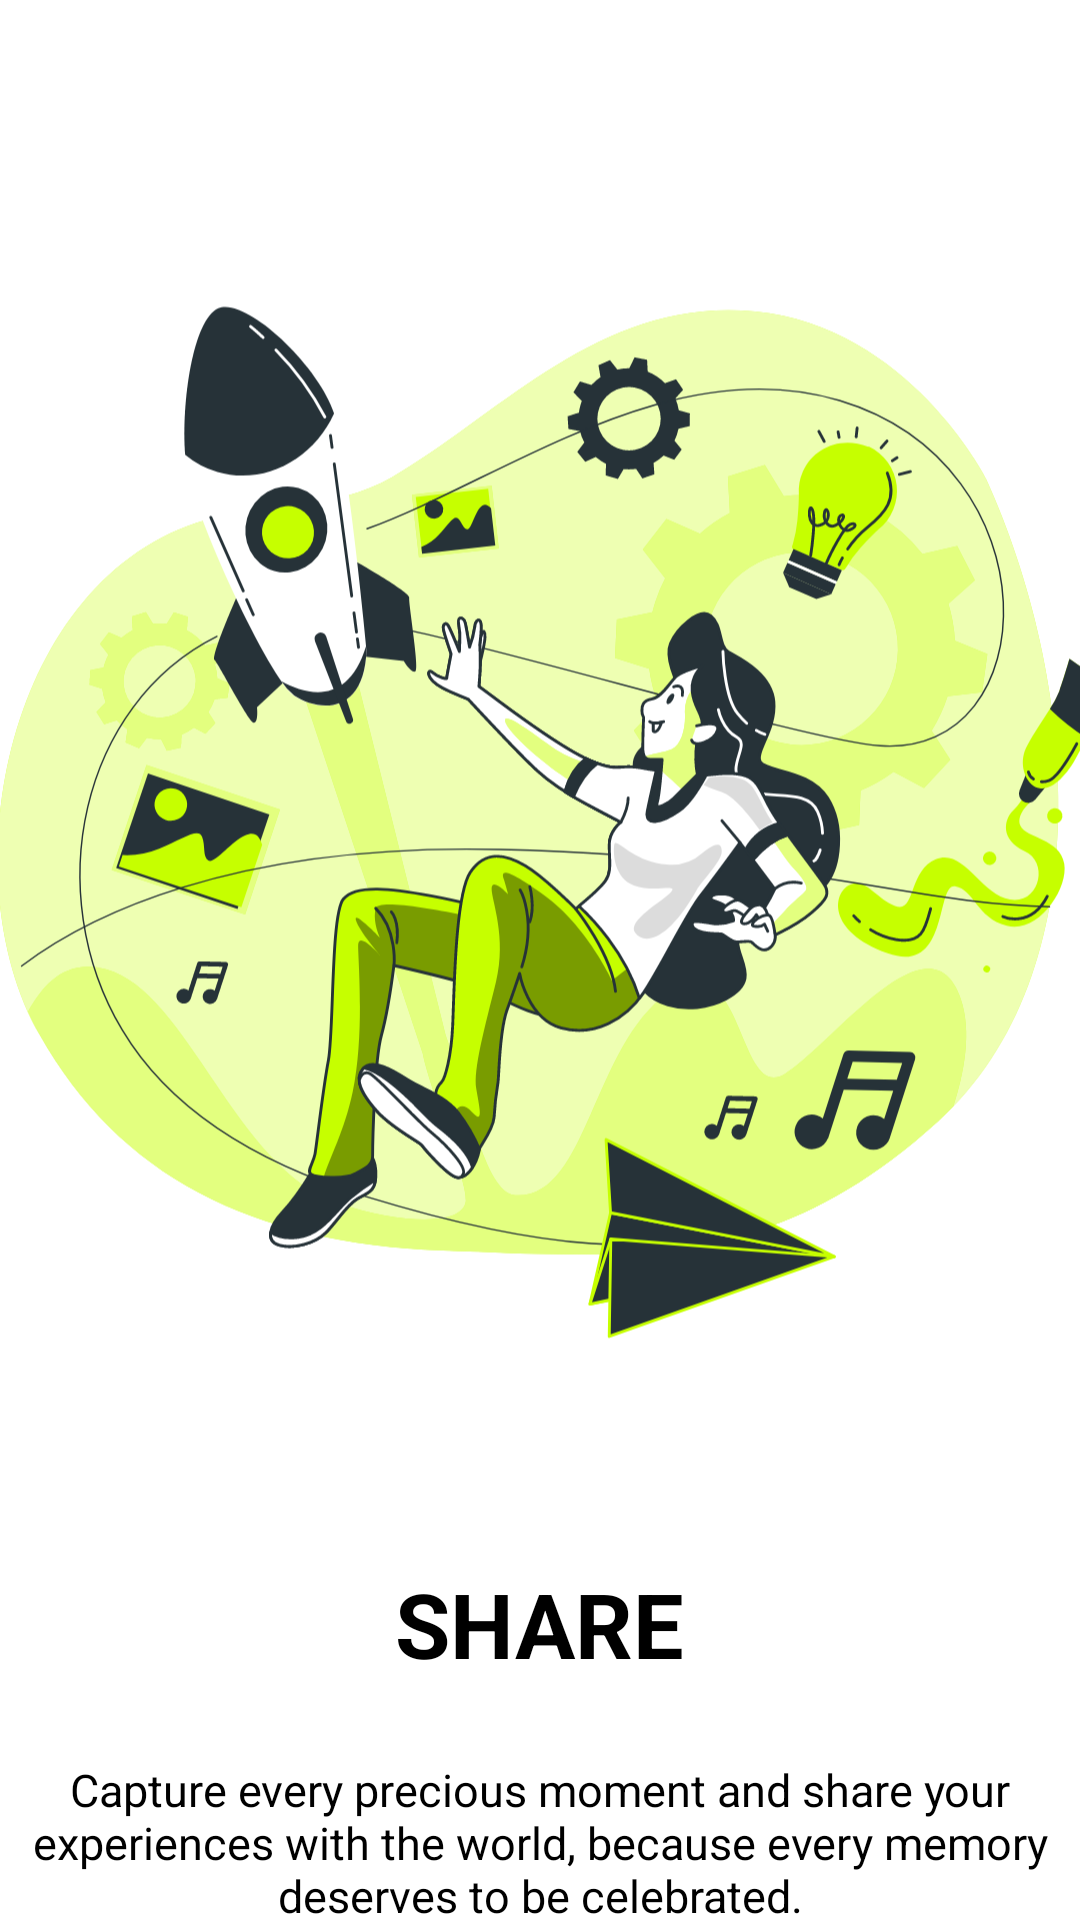

Layout XML and referenced resources for this Android screen:
<!-- AndroidManifest.xml: application theme Theme.InstaFilterApp -->
<!-- res/layout/screen1.xml -->
<?xml version="1.0" encoding="utf-8"?>
<LinearLayout
    xmlns:android="http://schemas.android.com/apk/res/android"
    xmlns:tools="http://schemas.android.com/tools"
    xmlns:app="http://schemas.android.com/apk/res-auto"
    android:layout_width="match_parent"
    android:layout_height="match_parent"
    android:orientation="vertical"
    android:gravity="center"
    android:background="@color/white">

    <ImageView
        android:id="@+id/imageView"
        android:layout_width="480dp"
        android:layout_height="521dp"
        android:src="@drawable/creativity_bro"
        app:layout_constraintEnd_toEndOf="parent"
        app:layout_constraintStart_toStartOf="parent"
        app:layout_constraintTop_toTopOf="parent" />

    <TextView
            android:layout_width="wrap_content"
            android:layout_height="wrap_content"
            android:text="SHARE"
            android:textColor="@color/black"
            android:textSize="30sp"
            android:textStyle="bold"
            app:layout_constraintEnd_toEndOf="parent"
            app:layout_constraintHorizontal_bias="0.738"
            app:layout_constraintStart_toStartOf="parent"
            app:layout_constraintTop_toBottomOf="@id/imageView" />

    <TextView
        android:layout_width="350dp"
        android:layout_height="wrap_content"
        android:text="Capture every precious moment and share your experiences with the world, because every memory deserves to be celebrated."
        android:textColor="@color/black"
        android:textAlignment="center"
        android:textSize="15sp"
        android:layout_marginTop="25dp"
        app:layout_constraintEnd_toEndOf="parent"
        app:layout_constraintHorizontal_bias="0.738"
        app:layout_constraintStart_toStartOf="parent"
        app:layout_constraintTop_toBottomOf="@id/imageView" />



</LinearLayout>
<!-- resources referenced by this layout -->
<resources>
  <color name="black">#FF000000</color>
  <color name="white">#FFFFFFFF</color>
  <!-- drawable creativity_bro: vector/xml drawable (drawable, 50482 chars, omitted) -->
  <style name="Theme.InstaFilterApp" parent="Base.Theme.InstaFilterApp" />
  <style name="Base.Theme.InstaFilterApp" parent="Theme.Material3.DayNight.NoActionBar">
          
          
      </style>
</resources>
